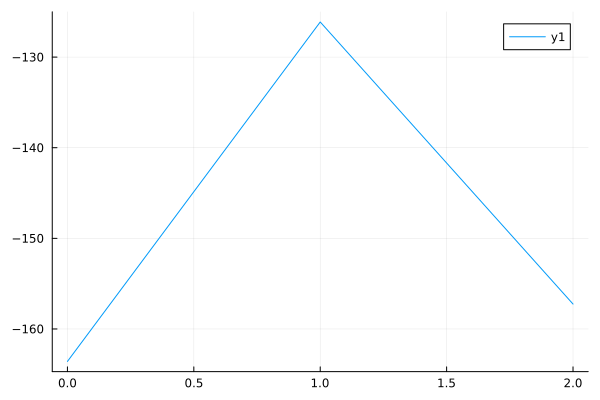

The data file committed next to this chart (first rows):
0	-163.5827346121472
1	-126.1
2	-157.3
